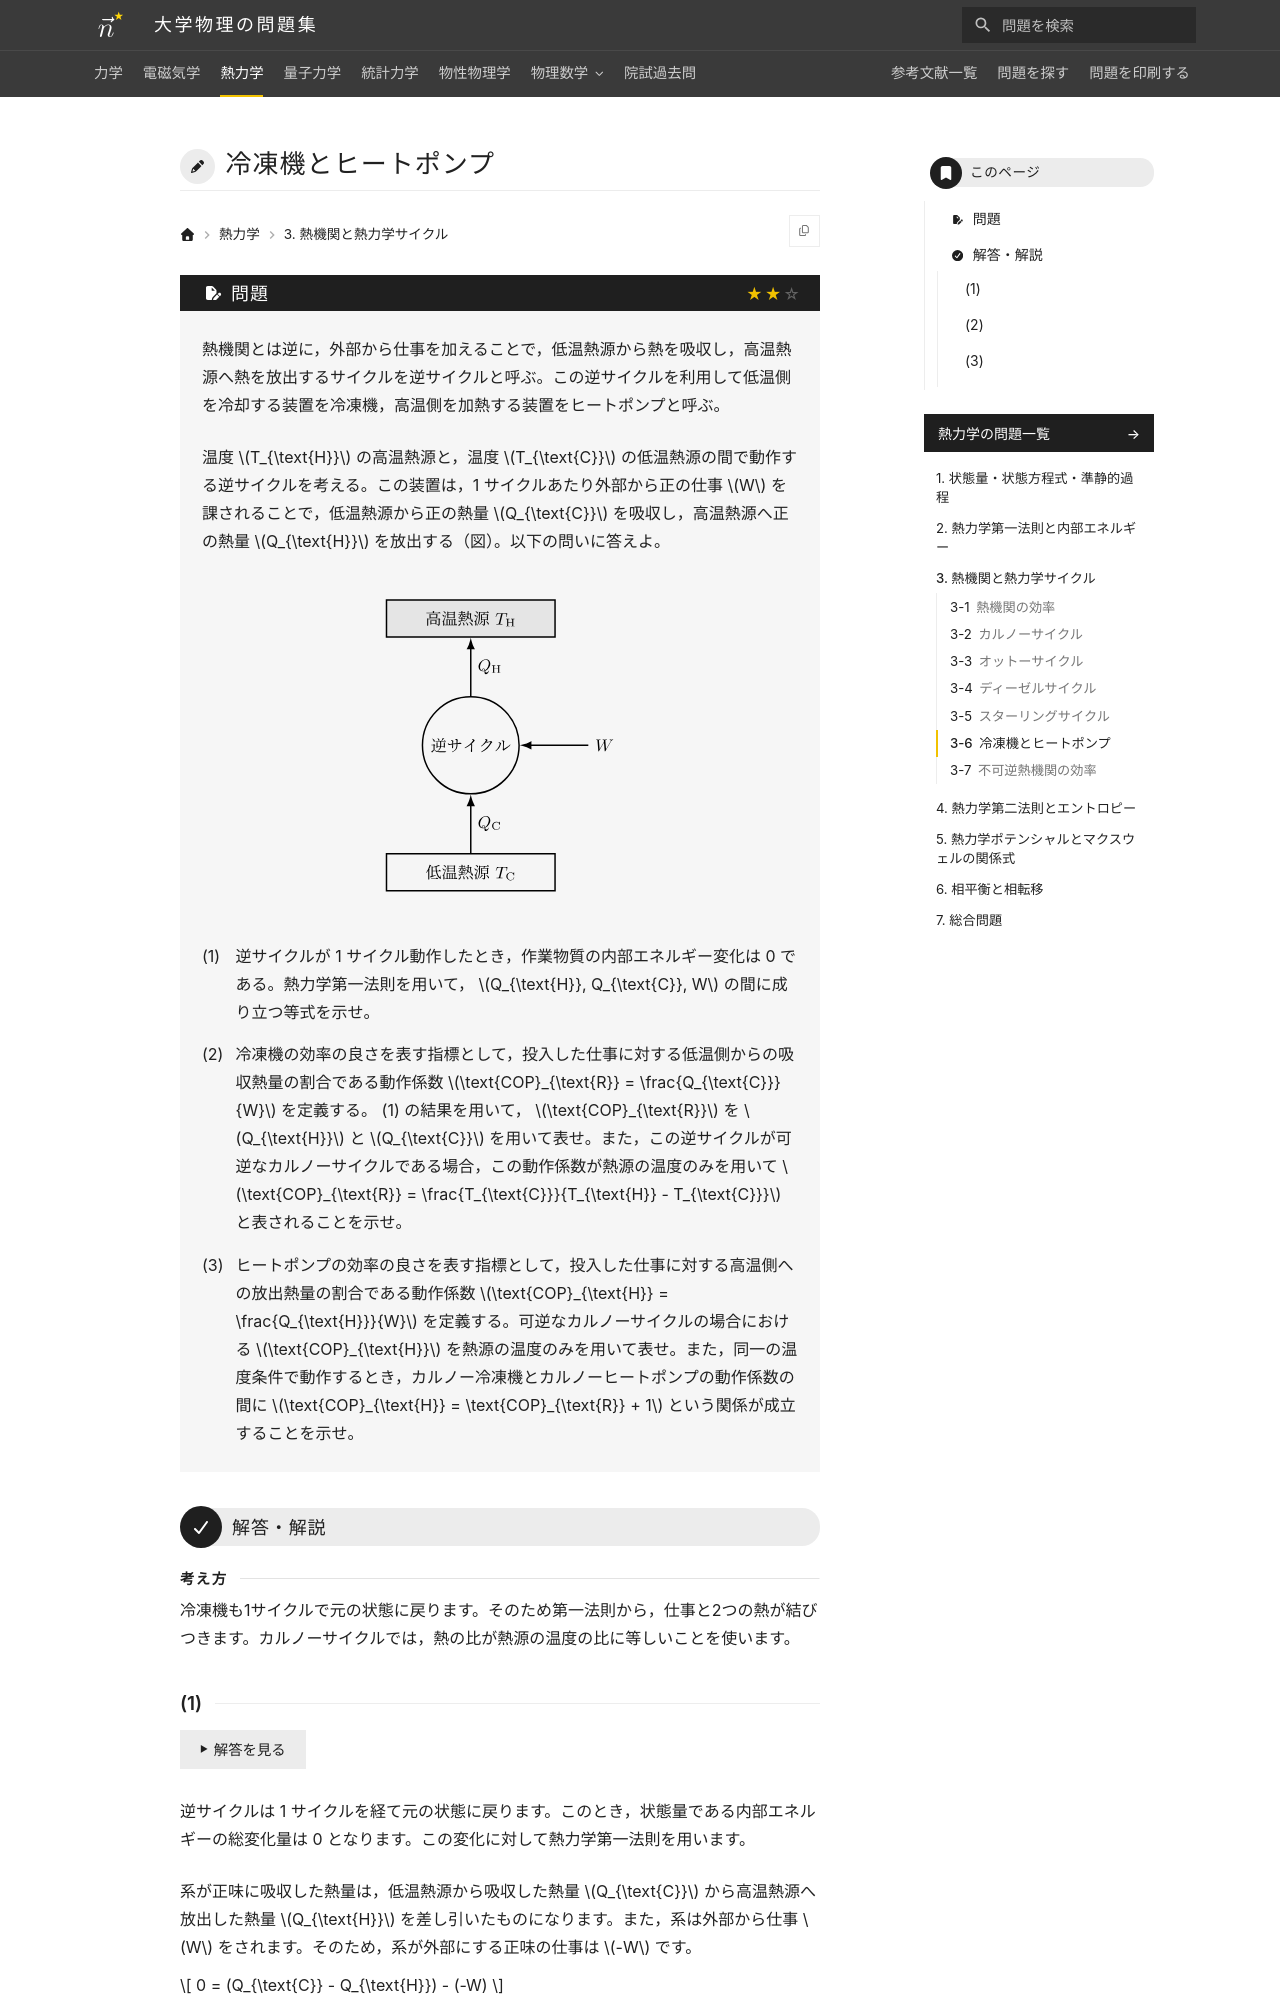

repository: Nanana-2/physics-site · page: 03thermodynamics/03/03_060/index.html · generator: mkdocs

---
tags:
  - 標準
---

# 冷凍機とヒートポンプ

## 問題
熱機関とは逆に，外部から仕事を加えることで，低温熱源から熱を吸収し，高温熱源へ熱を放出するサイクルを逆サイクルと呼ぶ。この逆サイクルを利用して低温側を冷却する装置を冷凍機，高温側を加熱する装置をヒートポンプと呼ぶ。

温度 $T_{\text{H}}$ の高温熱源と，温度 $T_{\text{C}}$ の低温熱源の間で動作する逆サイクルを考える。この装置は，1 サイクルあたり外部から正の仕事 $W$ を課されることで，低温熱源から正の熱量 $Q_{\text{C}}$ を吸収し，高温熱源へ正の熱量 $Q_{\text{H}}$ を放出する（図）。以下の問いに答えよ。

<figure class="problem-figure" markdown>
![問題の図](../../assets/figures/thermodynamics/03_060-p-light.svg#only-light)
![問題の図](../../assets/figures/thermodynamics/03_060-p-dark.svg#only-dark)
</figure>

(1) 逆サイクルが 1 サイクル動作したとき，作業物質の内部エネルギー変化は 0 である。熱力学第一法則を用いて， $Q_{\text{H}}, Q_{\text{C}}, W$ の間に成り立つ等式を示せ。

(2) 冷凍機の効率の良さを表す指標として，投入した仕事に対する低温側からの吸収熱量の割合である動作係数 $\text{COP}_{\text{R}} = \frac{Q_{\text{C}}}{W}$ を定義する。 (1) の結果を用いて， $\text{COP}_{\text{R}}$ を $Q_{\text{H}}$ と $Q_{\text{C}}$ を用いて表せ。また，この逆サイクルが可逆なカルノーサイクルである場合，この動作係数が熱源の温度のみを用いて $\text{COP}_{\text{R}} = \frac{T_{\text{C}}}{T_{\text{H}} - T_{\text{C}}}$ と表されることを示せ。

(3) ヒートポンプの効率の良さを表す指標として，投入した仕事に対する高温側への放出熱量の割合である動作係数 $\text{COP}_{\text{H}} = \frac{Q_{\text{H}}}{W}$ を定義する。可逆なカルノーサイクルの場合における $\text{COP}_{\text{H}}$ を熱源の温度のみを用いて表せ。また，同一の温度条件で動作するとき，カルノー冷凍機とカルノーヒートポンプの動作係数の間に $\text{COP}_{\text{H}} = \text{COP}_{\text{R}} + 1$ という関係が成立することを示せ。

---

## 解答・解説

<div class="approach" markdown>
冷凍機も1サイクルで元の状態に戻ります。そのため第一法則から，仕事と2つの熱が結びつきます。カルノーサイクルでは，熱の比が熱源の温度の比に等しいことを使います。
</div>
